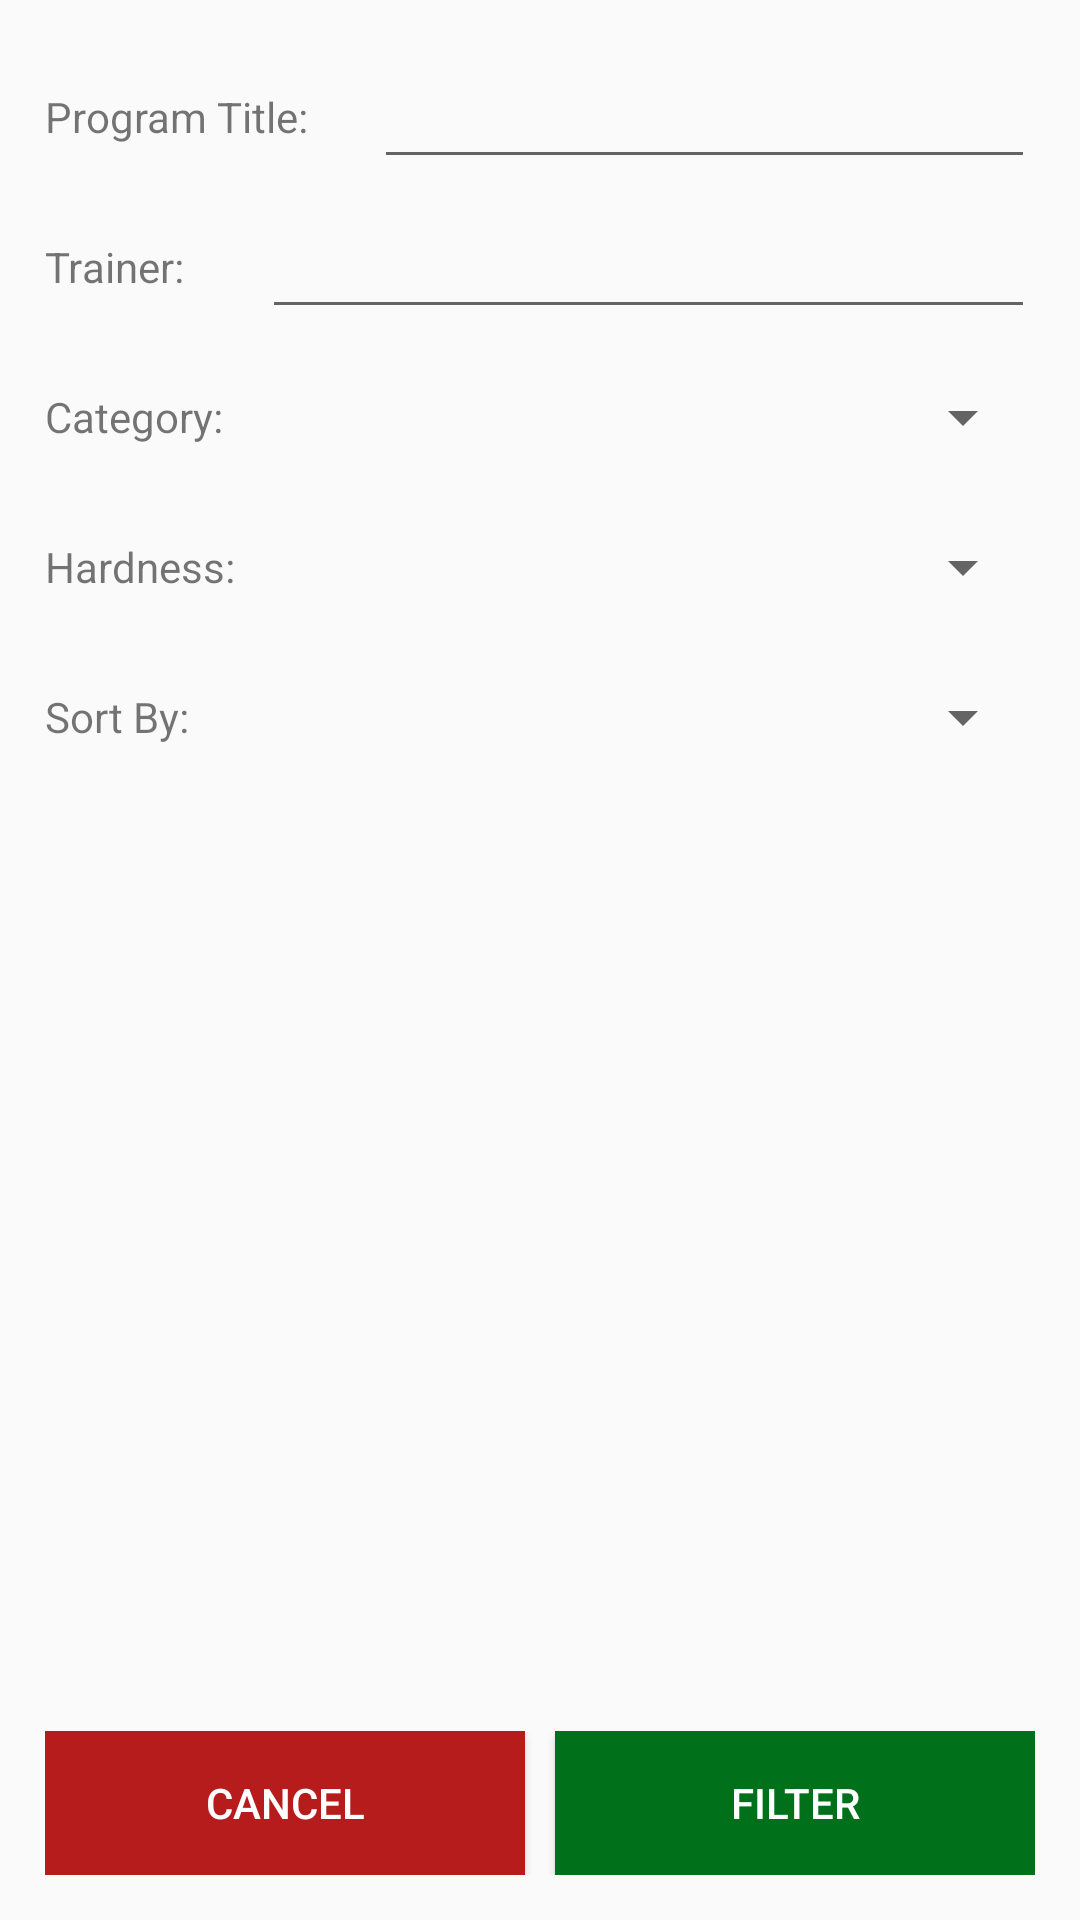

The Android layout XML behind this screen, and the referenced resources:
<!-- AndroidManifest.xml: application theme AppTheme.NoActionBar -->
<!-- res/layout/activity_search_filter.xml -->
<?xml version="1.0" encoding="utf-8"?>
<RelativeLayout xmlns:android="http://schemas.android.com/apk/res/android"
    xmlns:app="http://schemas.android.com/apk/res-auto"
    xmlns:tools="http://schemas.android.com/tools"
    android:layout_width="match_parent"
    android:layout_height="match_parent"
    tools:context="tr.com.berkaytutal.beslenmedanismani.SearchFilterActivity"
    android:padding="15dp"
    >

    <LinearLayout
        android:layout_width="match_parent"
        android:layout_height="wrap_content"
        android:orientation="vertical">

        <LinearLayout
            android:layout_width="match_parent"
            android:layout_height="@dimen/filterLinearLayoutsHeight"
            android:orientation="horizontal"
            android:layout_marginBottom="@dimen/listingTextMarginBottom"
            android:gravity="center_vertical">
            <TextView
                android:layout_height="wrap_content"
                android:text="@string/programTitleSearch"
                android:layout_weight="1"

                android:layout_width="wrap_content" />
            <EditText
                android:layout_height="wrap_content"
                android:singleLine="true"
                android:id="@+id/filterSearchQueryEditText"
                android:layout_weight="9"
                android:layout_width="wrap_content"
                android:nextFocusForward="@+id/filterTrainerQueryEditText"/>
        </LinearLayout>

        <LinearLayout
            android:layout_width="match_parent"
            android:layout_height="@dimen/filterLinearLayoutsHeight"
            android:layout_marginBottom="@dimen/listingTextMarginBottom"
            android:gravity="center_vertical">

            <TextView
                android:layout_width="wrap_content"
                android:layout_height="wrap_content"
                android:layout_weight="1"
                android:text="@string/trainerQuery" />

            <EditText
                android:id="@+id/filterTrainerQueryEditText"
                android:layout_width="wrap_content"
                android:layout_height="wrap_content"
                android:layout_weight="9"
                android:nextFocusForward="@+id/filterCategoriesSpinner"
                android:singleLine="true" />
        </LinearLayout>
        <LinearLayout
            android:layout_width="match_parent"
            android:layout_height="@dimen/filterLinearLayoutsHeight"
            android:layout_marginBottom="@dimen/listingTextMarginBottom"
            android:gravity="center_vertical">

            <TextView
                android:id="@+id/textView2"
                android:layout_width="wrap_content"
                android:layout_height="wrap_content"
                android:layout_weight="1"
                android:text="@string/categorySearchSelection" />

            <Spinner

                android:id="@+id/filterCategoriesSpinner"
                android:layout_width="wrap_content"
                android:layout_height="wrap_content"
                android:layout_weight="9"
                android:focusable="false"
                android:nextFocusForward="@+id/filterHardnessSpinner"
                 />

        </LinearLayout>

        <LinearLayout
            android:layout_width="match_parent"
            android:layout_height="@dimen/filterLinearLayoutsHeight"
            android:layout_marginBottom="@dimen/listingTextMarginBottom"
            android:gravity="center_vertical">

            <TextView
                android:id="@+id/textView3"
                android:layout_width="wrap_content"
                android:layout_height="wrap_content"
                android:layout_weight="1"
                android:text="@string/hardnessSearchSelection" />

            <Spinner

                android:id="@+id/filterHardnessSpinner"
                android:layout_width="wrap_content"
                android:layout_height="wrap_content"
                android:layout_weight="9"
                android:focusable="false"
                android:nextFocusForward="@+id/filterSortBySpinner"
                />

        </LinearLayout>

        <LinearLayout
            android:layout_width="match_parent"
            android:layout_height="@dimen/filterLinearLayoutsHeight"
            android:layout_marginBottom="@dimen/listingTextMarginBottom"
            android:gravity="center_vertical"

            >

            <TextView
                android:layout_width="wrap_content"
                android:layout_height="wrap_content"
                android:text="@string/sortBySelection"
                android:layout_weight="1"

                />

            <Spinner

                android:id="@+id/filterSortBySpinner"
                android:layout_width="wrap_content"
                android:layout_height="wrap_content"
                android:layout_weight="9"
                android:focusable="false"
                />

        </LinearLayout>


    </LinearLayout>

    <LinearLayout
        android:layout_width="match_parent"
        android:layout_height="wrap_content"
        android:orientation="horizontal"
        android:layout_alignParentBottom="true"

        >

        <Button
            android:id="@+id/buttonFilterCancel"
            android:layout_width="match_parent"
            android:layout_height="wrap_content"
            android:layout_gravity="bottom|right"
            android:text="@string/buttonCancel"
            android:layout_weight="1"
            android:layout_marginRight="5dp"
            android:background="@color/colorRedDark"
            android:textColor="#fff"
            android:focusable="false"
            />

        <Button
            android:id="@+id/buttonFilterApply"
            android:layout_width="match_parent"
            android:layout_height="wrap_content"
            android:layout_gravity="bottom|right"
            android:text="@string/buttonApply"
            android:layout_weight="1"
            android:layout_marginLeft="5dp"
            android:background="@color/colorGreen"
            android:textColor="#fff"
            android:focusable="false"
            />

    </LinearLayout>

</RelativeLayout>
<!-- resources referenced by this layout -->
<resources>
  <color name="colorGreen">#00701a</color>
  <color name="colorRedDark">#b71c1c</color>
  <dimen name="filterLinearLayoutsHeight">48dp</dimen>
  <dimen name="listingTextMarginBottom">2dp</dimen>
  <string name="buttonApply">Filter</string>
  <string name="buttonCancel">Cancel</string>
  <string name="categorySearchSelection">Category:</string>
  <string name="hardnessSearchSelection">Hardness:</string>
  <string name="programTitleSearch">Program Title:</string>
  <string name="sortBySelection">Sort By:</string>
  <string name="trainerQuery">Trainer:</string>
  <style name="AppTheme.NoActionBar">
          <item name="windowActionBar">false</item>
          <item name="windowNoTitle">true</item>
      </style>
</resources>
